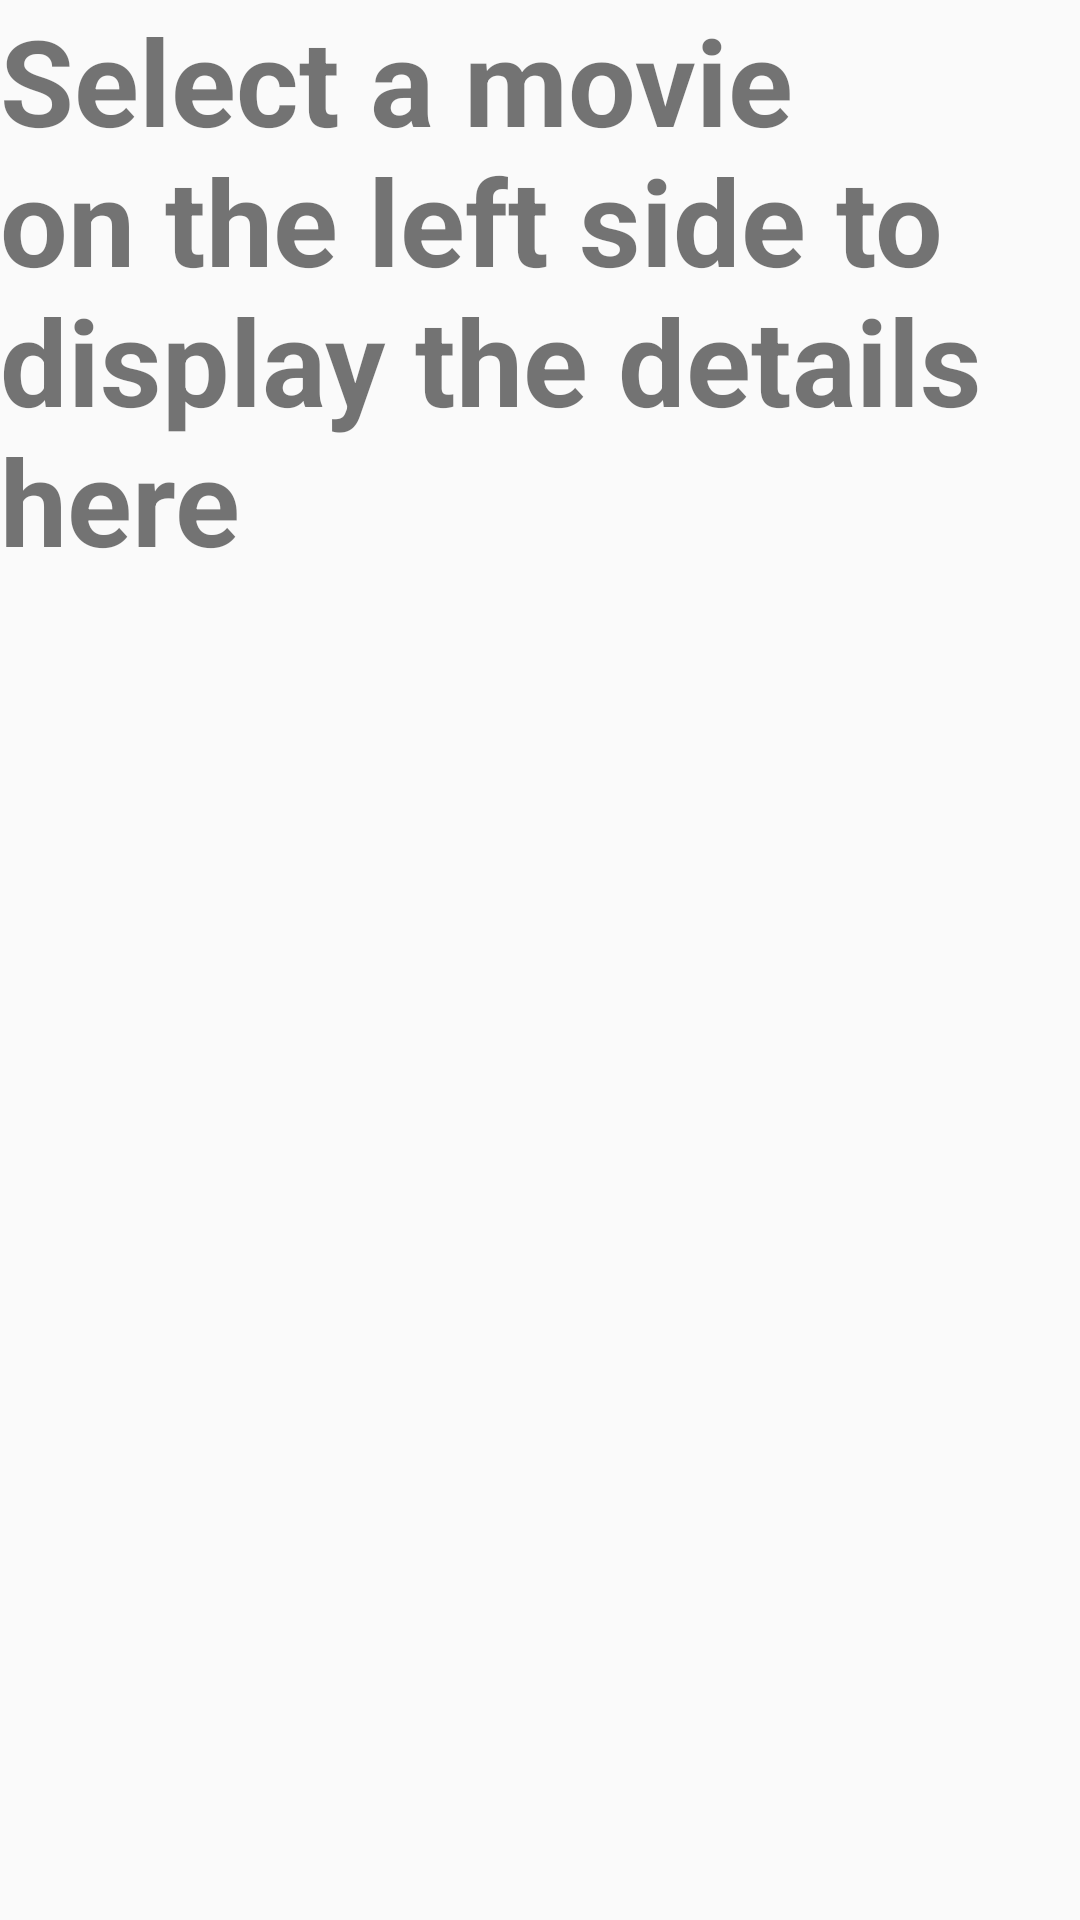

Android layout source for this screen:
<!-- AndroidManifest.xml: application theme AppTheme -->
<!-- res/layout/fragment_detail_null.xml -->
<?xml version="1.0" encoding="utf-8"?>
<LinearLayout xmlns:android="http://schemas.android.com/apk/res/android"
    android:orientation="vertical"
    android:layout_width="match_parent"
    android:layout_height="match_parent">

    <TextView
        android:id="@+id/no_detail"
        style="@style/NoInternet"
        android:text="@string/no_detail"/>

</LinearLayout>
<!-- resources referenced by this layout -->
<resources>
  <string name="no_detail">Select a movie on the left side to display the details here</string>
  <style name="NoInternet">
          <item name="android:layout_width">wrap_content</item>
          <item name="android:layout_height">wrap_content</item>
          <item name="android:textSize">40sp</item>
          <item name="android:textStyle">bold</item>
      </style>
  <style name="AppTheme" parent="Theme.AppCompat.Light.DarkActionBar">
          
          <item name="colorPrimary">@color/colorPrimary</item>
          <item name="colorPrimaryDark">@color/colorPrimaryDark</item>
          <item name="colorAccent">@color/colorAccent</item>
      </style>
  <color name="colorPrimary">#1e1e1e</color>
  <color name="colorPrimaryDark">#000000</color>
  <color name="colorAccent">#FF4081</color>
</resources>
